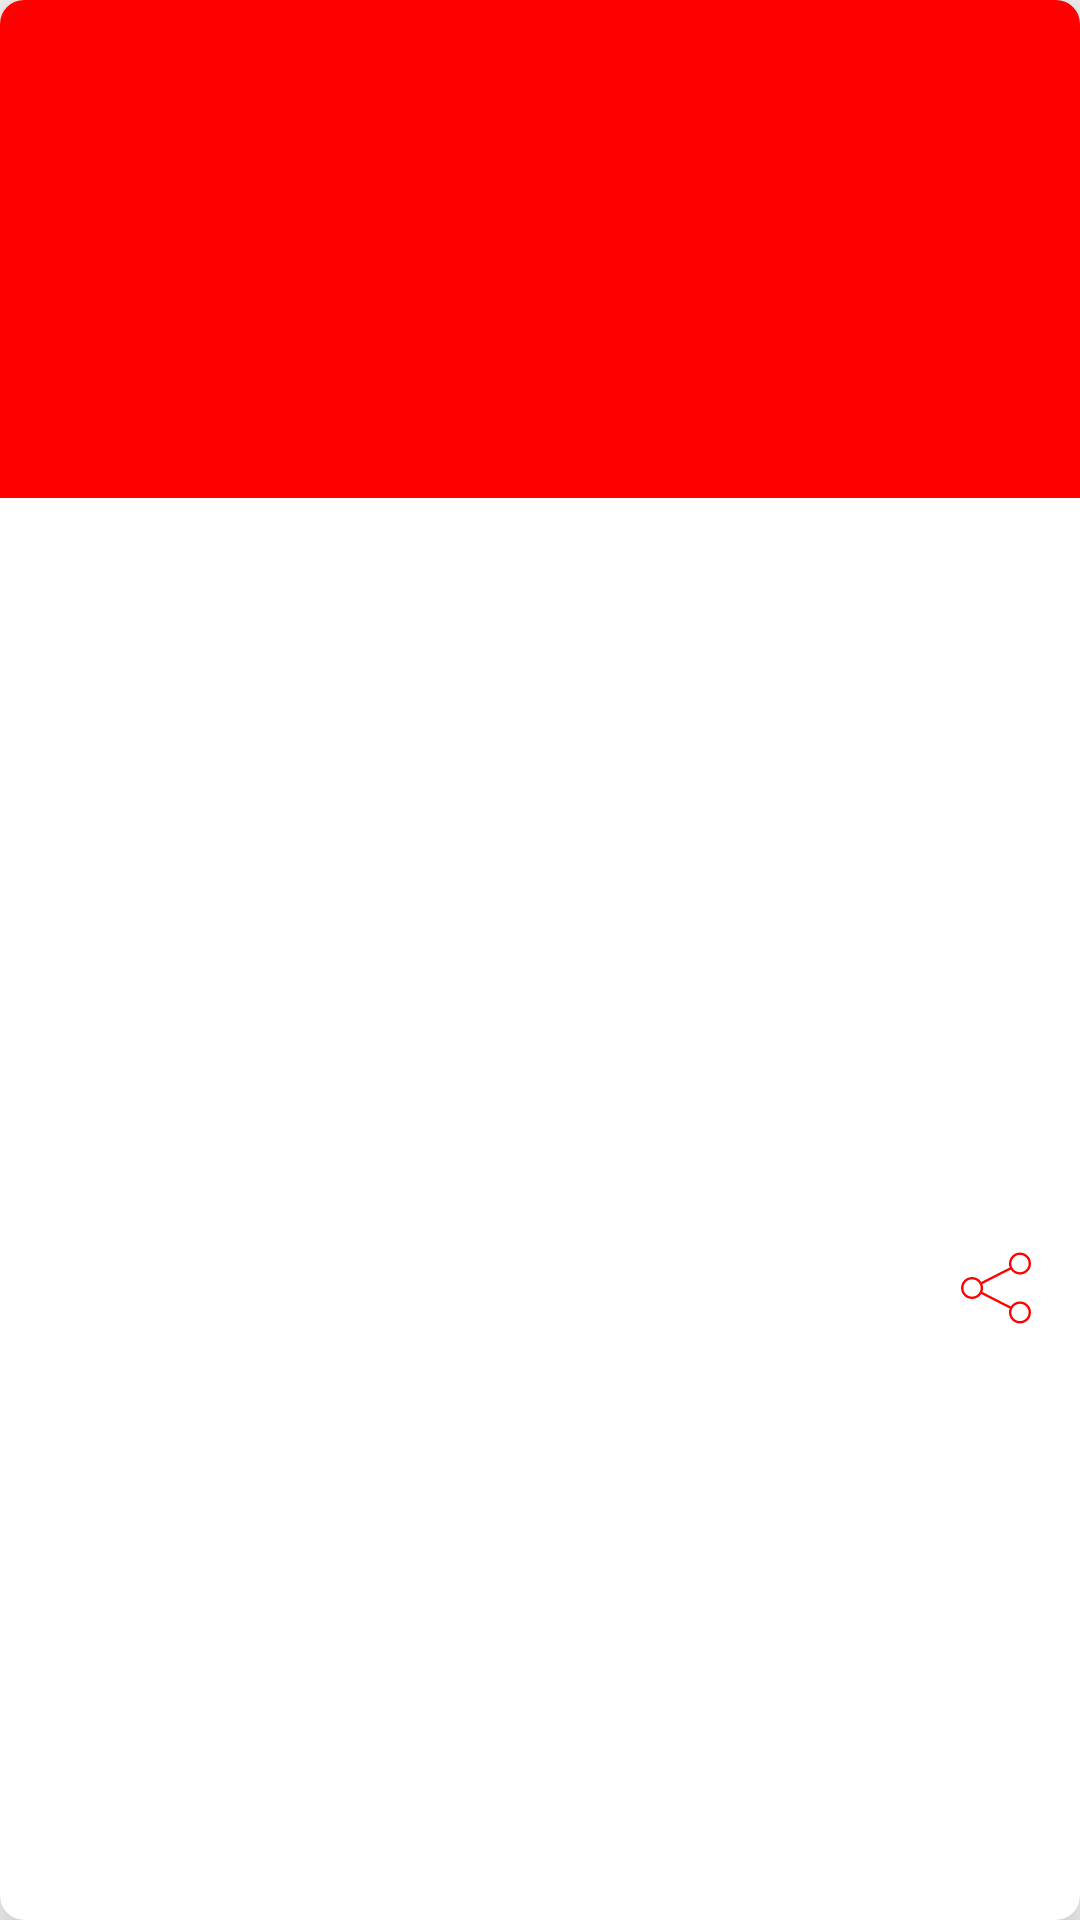

Write the Android layout XML for this screen, with the resource values it uses.
<!-- AndroidManifest.xml: application theme Theme.SoccerNews -->
<!-- res/layout/card_news_favorite.xml -->
<?xml version="1.0" encoding="utf-8"?>
<androidx.cardview.widget.CardView xmlns:android="http://schemas.android.com/apk/res/android"
    xmlns:app="http://schemas.android.com/apk/res-auto"
    android:layout_width="match_parent"
    android:layout_height="wrap_content"
    android:layout_marginStart="@dimen/margin_mini_card"
    android:layout_marginTop="@dimen/margin_mini_card_top_bottom"
    android:layout_marginEnd="@dimen/margin_mini_card"
    android:layout_marginBottom="@dimen/margin_mini_card_top_bottom"
    app:cardCornerRadius="@dimen/margin_mini_card"
    app:cardElevation="@dimen/margin_default_card"
    app:layout_constraintBaseline_creator="@integer/material_motion_duration_long_2">

    <androidx.constraintlayout.widget.ConstraintLayout
        android:id="@+id/constraint_card_news"
        android:layout_width="match_parent"
        android:layout_height="match_parent">

        <ImageView
            android:id="@+id/imageView_news"
            android:layout_width="match_parent"
            android:layout_height="166dp"
            android:adjustViewBounds="true"
            android:contentDescription="@string/content_description_image_card"
            android:scaleType="centerCrop"
            android:src="@color/red"
            app:layout_constraintEnd_toEndOf="parent"
            app:layout_constraintStart_toStartOf="parent"
            app:layout_constraintTop_toTopOf="parent" />

        <TextView
            android:id="@+id/textView_tittle_news"
            android:layout_width="match_parent"
            android:layout_height="wrap_content"
            android:layout_marginStart="@dimen/margin_default_card"
            android:layout_marginTop="@dimen/margin_default_card"
            android:layout_marginEnd="@dimen/margin_default_card"
            android:fontFamily="@font/roboto_condensed_bold"
            android:textColor="@color/black"
            android:textSize="@dimen/text_tittle_card_size"
            android:textStyle="bold"
            app:layout_constraintEnd_toEndOf="parent"
            app:layout_constraintStart_toStartOf="parent"
            app:layout_constraintTop_toBottomOf="@id/imageView_news" />

        <TextView
            android:id="@+id/textView_description_news"
            android:layout_width="match_parent"
            android:layout_height="wrap_content"
            android:layout_marginStart="@dimen/margin_default_card"
            android:layout_marginTop="@dimen/margin_mini_card_top_bottom"
            android:layout_marginEnd="@dimen/margin_default_card"
            android:fontFamily="@font/roboto"
            android:textSize="12sp"
            app:layout_constraintEnd_toEndOf="parent"
            app:layout_constraintStart_toStartOf="parent"
            app:layout_constraintTop_toBottomOf="@+id/textView_tittle_news" />

        <TextView
            android:id="@+id/textView_news_date"
            android:layout_width="wrap_content"
            android:layout_height="wrap_content"
            android:layout_marginStart="@dimen/margin_default_card"
            android:layout_marginTop="@dimen/margin_mini_card"
            android:layout_marginEnd="@dimen/margin_default_card"
            android:layout_marginBottom="@dimen/margin_default_card"
            app:layout_constraintBottom_toBottomOf="parent"
            app:layout_constraintStart_toStartOf="parent"
            app:layout_constraintTop_toBottomOf="@id/textView_description_news"
            app:layout_goneMarginEnd="@dimen/margin_default_card" />

        

        <ImageView
            android:id="@+id/imageView_btn_share"
            android:layout_width="wrap_content"
            android:layout_height="wrap_content"
            android:layout_marginTop="@dimen/margin_mini_card"
            android:layout_marginEnd="@dimen/margin_default_card"
            android:layout_marginBottom="@dimen/margin_default_card"
            android:background="?attr/selectableItemBackgroundBorderless"
            android:clickable="true"
            android:contentDescription="@string/content_description_image_share"
            android:src="@drawable/ic_share"
            app:layout_constraintBottom_toBottomOf="parent"
            app:layout_constraintEnd_toEndOf="parent"
            app:layout_constraintTop_toBottomOf="@id/textView_description_news"
            app:tint="@color/red" />


    </androidx.constraintlayout.widget.ConstraintLayout>

</androidx.cardview.widget.CardView>
<!-- resources referenced by this layout -->
<resources>
  <color name="black">#FF000000</color>
  <color name="red">#ff0000</color>
  <dimen name="margin_default_card">16dp</dimen>
  <dimen name="margin_mini_card">8dp</dimen>
  <dimen name="margin_mini_card_top_bottom">4dp</dimen>
  <dimen name="text_tittle_card_size">18sp</dimen>
  <!-- drawable ic_share (drawable) -->
  <vector android:height="24dp" android:viewportHeight="256"
      android:viewportWidth="256" android:width="24dp" xmlns:android="http://schemas.android.com/apk/res/android">
      <path android:fillColor="#000000" android:fillType="nonZero"
          android:pathData="M213.198,175.768c-13.679,0 -25.723,7.069 -32.722,17.732L79.336,141.917c1.655,-4.333 2.605,-9.01 2.605,-13.917c0,-4.921 -0.952,-9.612 -2.616,-13.954c0.106,-0.045 0.218,-0.064 0.325,-0.12l100.829,-51.423c6.999,10.663 19.043,17.732 32.722,17.732c21.577,0 39.136,-17.558 39.136,-39.136S234.775,1.964 213.198,1.964S174.062,19.519 174.062,41.1c0,4.907 0.947,9.584 2.602,13.914L75.829,106.439c-0.104,0.053 -0.188,0.123 -0.286,0.185c-6.996,-10.679 -19.048,-17.76 -32.741,-17.76C21.222,88.864 3.667,106.42 3.667,128c0,21.577 17.555,39.136 39.136,39.136c13.679,0 25.723,-7.066 32.722,-17.729l101.14,51.58c-1.655,4.33 -2.602,9.01 -2.602,13.917C174.062,236.478 191.62,254.036 213.198,254.036s39.136,-17.558 39.136,-39.136S234.775,175.768 213.198,175.768zM213.198,10.366c16.948,0 30.733,13.786 30.733,30.733c0,16.948 -13.786,30.733 -30.733,30.733s-30.733,-13.786 -30.733,-30.733C182.464,24.152 196.25,10.366 213.198,10.366zM42.802,158.733c-16.945,0 -30.733,-13.786 -30.733,-30.733c0,-16.945 13.786,-30.733 30.733,-30.733c16.948,0 30.733,13.786 30.733,30.733C73.536,144.948 59.75,158.733 42.802,158.733zM213.198,245.634c-16.948,0 -30.733,-13.786 -30.733,-30.733s13.786,-30.733 30.733,-30.733s30.733,13.786 30.733,30.733S230.145,245.634 213.198,245.634z"
          android:strokeColor="#00000000" android:strokeLineCap="butt"
          android:strokeLineJoin="miter" android:strokeWidth="2.8008"/>
  </vector>
  <string name="btn_open_link_news">Open Link</string>
  <string name="content_description_image_card">The image in the card with images of news</string>
  <string name="content_description_image_share">The button for share the new</string>
  <style name="Theme.SoccerNews" parent="Theme.MaterialComponents.DayNight.NoActionBar.Bridge">
          
          <item name="colorPrimary">@color/purple_500</item>
          <item name="colorPrimaryVariant">@color/purple_500</item>
          <item name="colorOnPrimary">@color/white</item>
          
          <item name="colorSecondary">@color/teal_200</item>
          <item name="colorSecondaryVariant">@color/teal_700</item>
          <item name="colorOnSecondary">@color/black</item>
          
          <item name="android:statusBarColor" tools:targetApi="l">@color/black</item>
          
  
      </style>
  <color name="purple_500">#FF6200EE</color>
  <color name="white">#FFFFFFFF</color>
  <color name="teal_200">#FF03DAC5</color>
  <color name="teal_700">#FF018786</color>
</resources>
